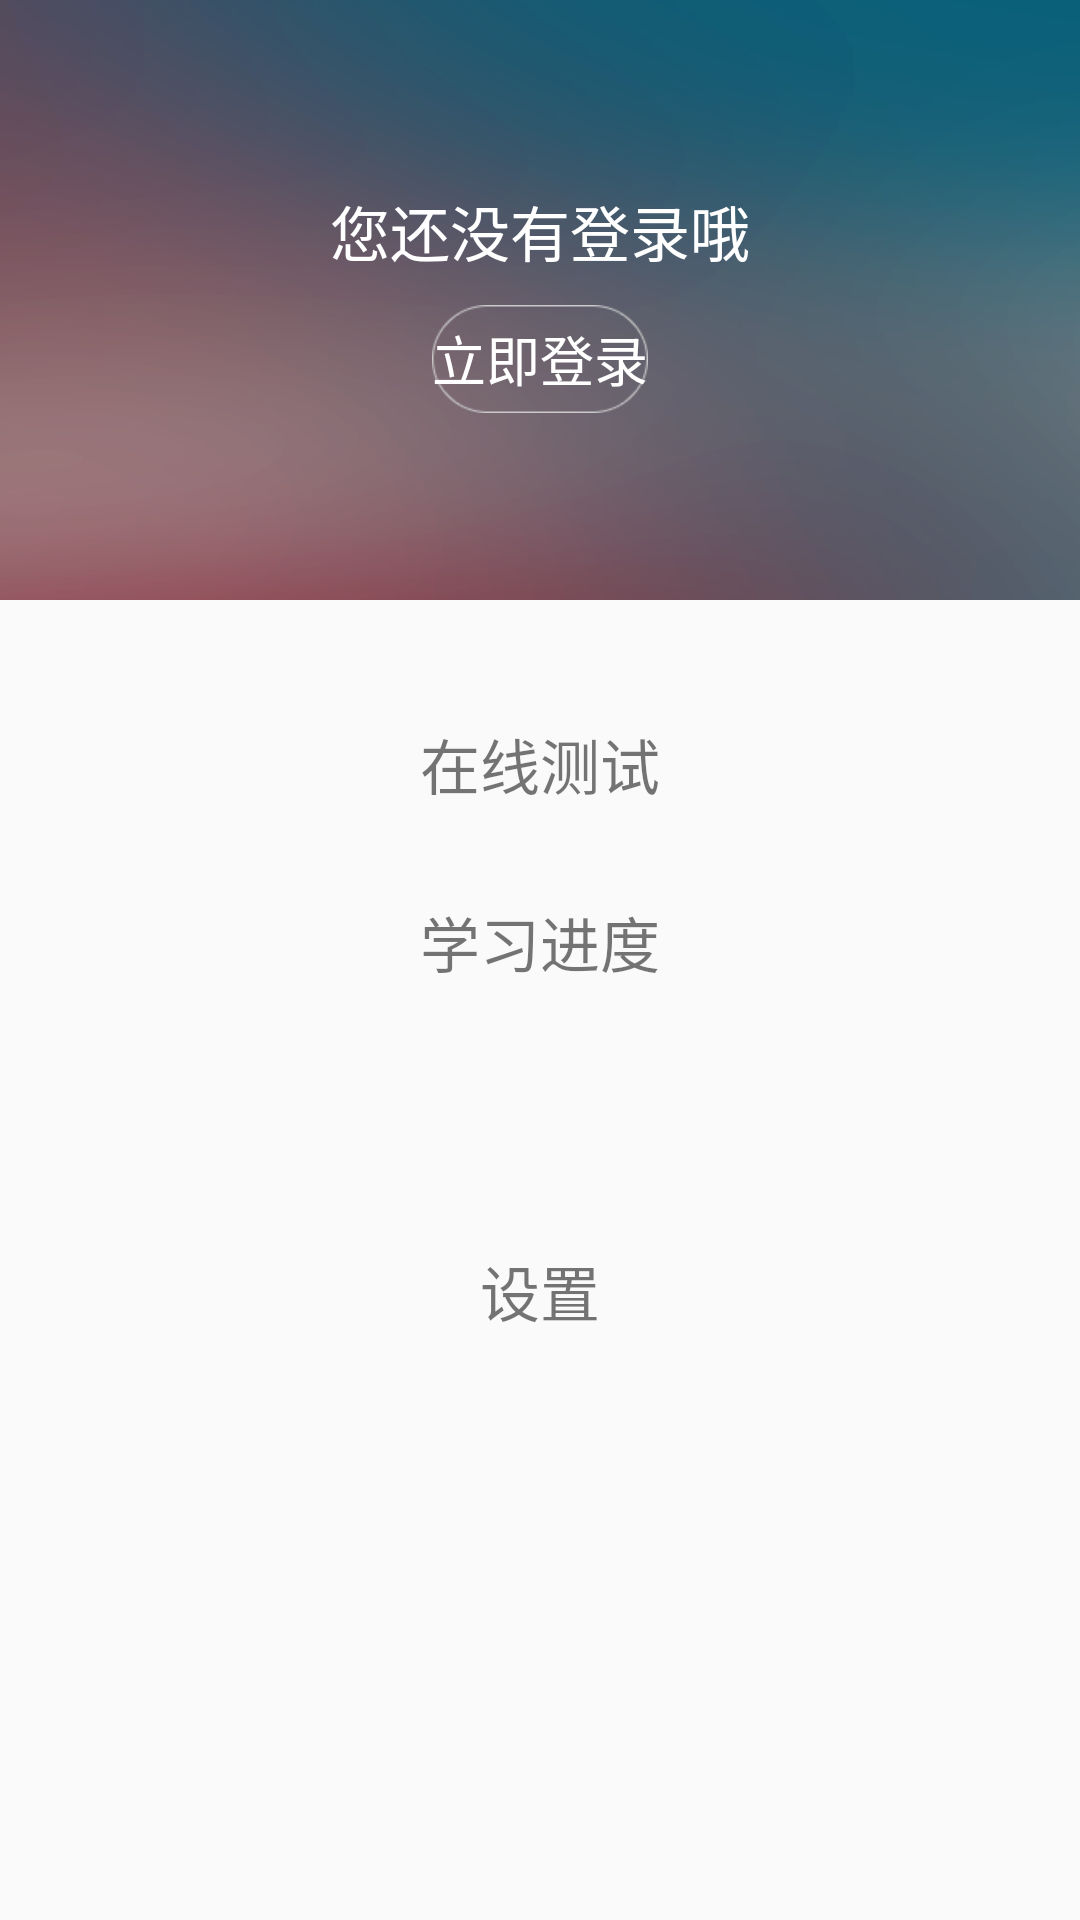

Reconstruct the res/layout file that produces this screen, plus the resources it refers to.
<!-- AndroidManifest.xml: application theme AppTheme.NoActionBar -->
<!-- res/layout/frag_user.xml -->
<LinearLayout xmlns:android="http://schemas.android.com/apk/res/android"
    android:layout_width="match_parent"
    android:layout_height="match_parent"
    android:orientation="vertical">

    <LinearLayout
        android:layout_width="match_parent"
        android:layout_height="200dp"
        android:background="@mipmap/my_login_bg"
        android:gravity="center_vertical"
        android:orientation="vertical">

        <TextView
            android:layout_width="wrap_content"
            android:layout_height="wrap_content"
            android:layout_gravity="center"
            android:text="您还没有登录哦"
            android:textColor="#fff"
            android:textSize="20sp" />

        <TextView
            android:layout_width="wrap_content"
            android:layout_height="wrap_content"
            android:layout_gravity="center"
            android:layout_marginTop="10dp"
            android:background="@mipmap/bg_grid_item_shopping"
            android:gravity="center"
            android:text="立即登录"
            android:id="@+id/frag_user_login"
            android:textColor="#fff"
            android:textSize="18sp" />
    </LinearLayout>
    <LinearLayout
        android:layout_marginTop="30dp"
        android:layout_width="match_parent"
        android:layout_height="wrap_content">
        <TextView
            android:text="在线测试"
            android:textSize="20sp"
            android:padding="10dp"
            android:gravity="center"
            android:layout_width="match_parent"
            android:layout_height="wrap_content" />
    </LinearLayout>
    <LinearLayout
        android:layout_marginTop="10dp"
        android:layout_width="match_parent"
        android:layout_height="wrap_content">
        <TextView
            android:text="学习进度"
            android:textSize="20sp"
            android:padding="10dp"
            android:gravity="center"
            android:layout_width="match_parent"
            android:layout_height="wrap_content" />
    </LinearLayout>
    <LinearLayout
        android:layout_marginTop="10dp"
        android:layout_width="match_parent"
        android:layout_height="wrap_content">
        <TextView
            android:text="@null"
            android:textSize="20sp"
            android:padding="10dp"
            android:layout_width="wrap_content"
            android:layout_height="wrap_content" />
    </LinearLayout>
    <LinearLayout
        android:layout_marginTop="10dp"
        android:layout_width="match_parent"
        android:layout_height="wrap_content">
        <TextView
            android:clickable="true"
            android:text="设置"
            android:id="@+id/frag_user_gosetting"
            android:textSize="20sp"
            android:padding="10dp"
            android:gravity="center"
            android:layout_width="match_parent"
            android:layout_height="wrap_content" />
    </LinearLayout>


</LinearLayout>
<!-- resources referenced by this layout -->
<resources>
  <!-- mipmap bg_grid_item_shopping: png bitmap (mipmap-xhdpi, 1340 bytes) -->
  <!-- mipmap my_login_bg: png bitmap (mipmap-xhdpi, 68348 bytes) -->
  <style name="AppTheme.NoActionBar" parent="Theme.AppCompat.Light.NoActionBar">
  
      </style>
</resources>
